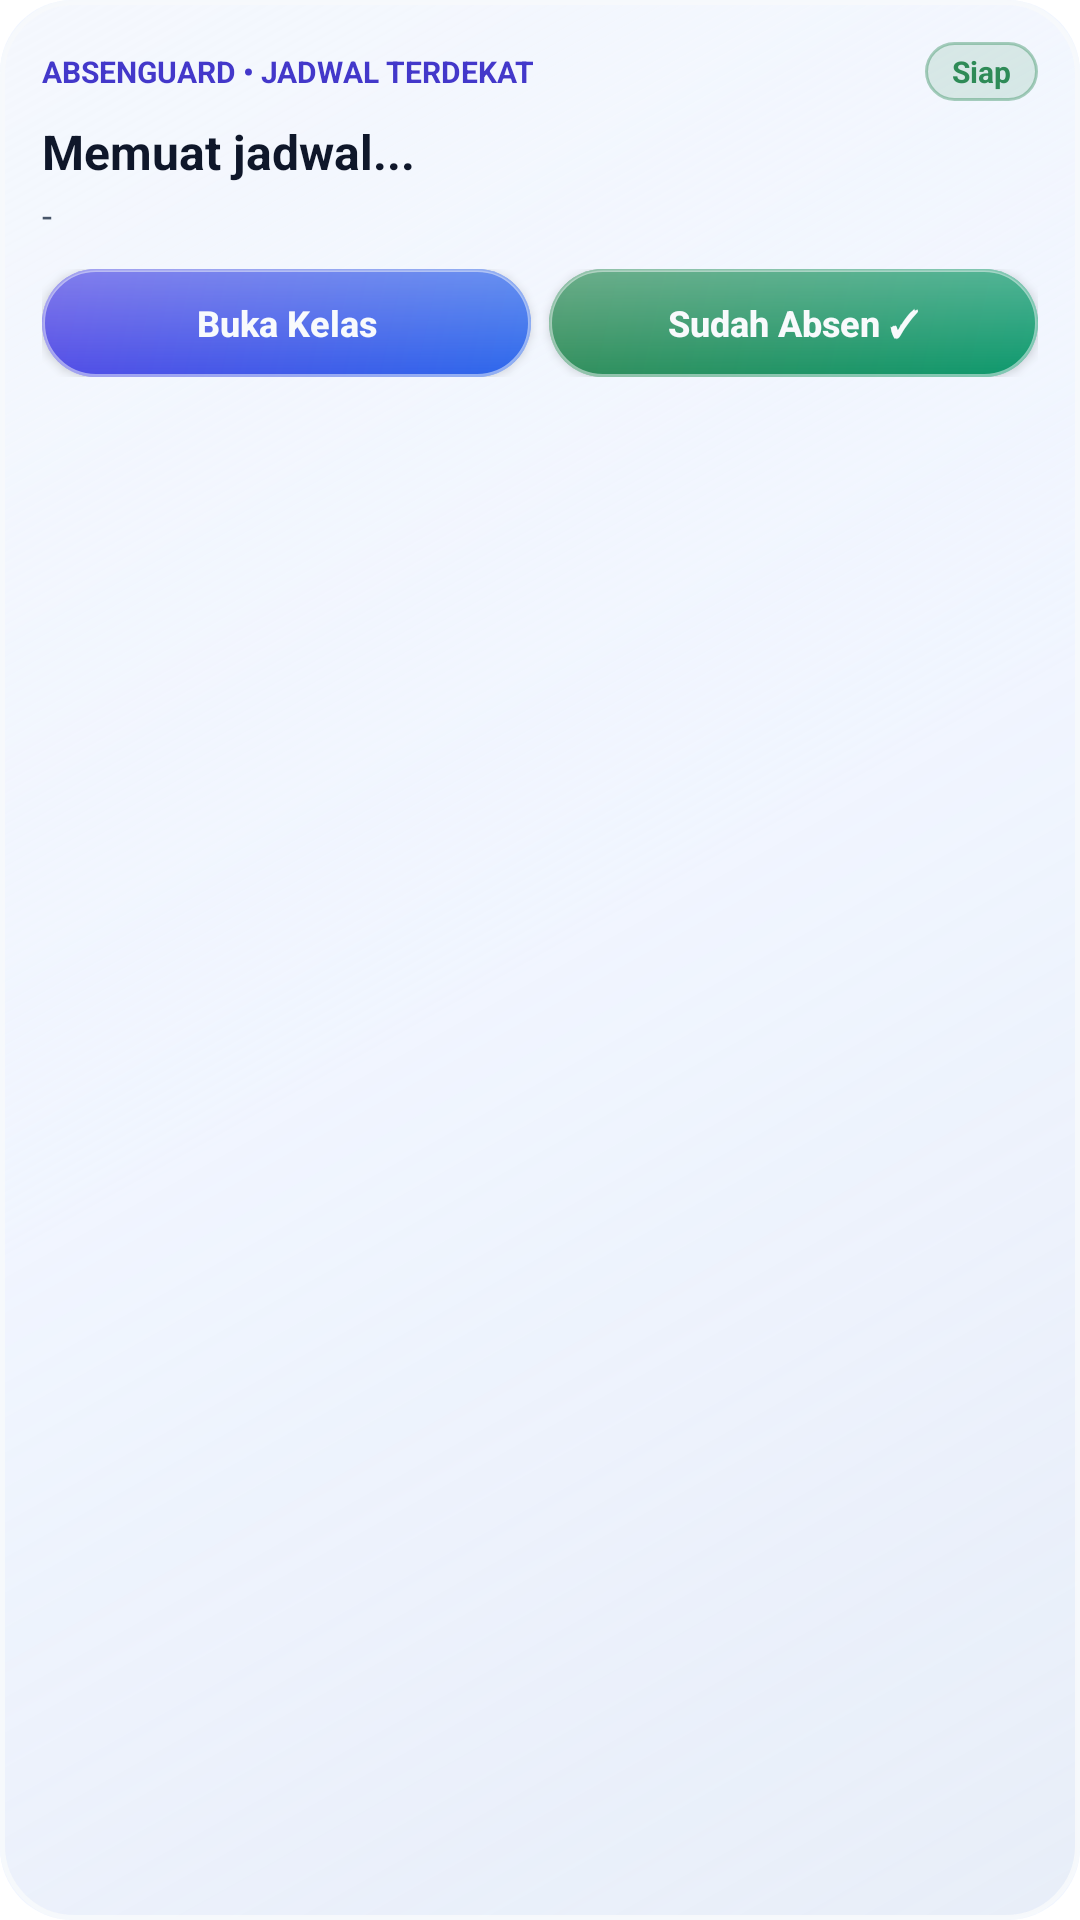

Here is an Android app screen rendered from its layout file. Give the layout XML and the strings, colors and styles it references.
<!-- AndroidManifest.xml: application theme Theme.AbsenGuard -->
<!-- res/layout/widget_next_class.xml -->
<?xml version="1.0" encoding="utf-8"?>
<LinearLayout xmlns:android="http://schemas.android.com/apk/res/android"
    android:id="@+id/widget_root"
    android:layout_width="match_parent"
    android:layout_height="match_parent"
    android:background="@drawable/widget_glass_bg"
    android:orientation="vertical"
    android:padding="14dp">

    <LinearLayout
        android:layout_width="match_parent"
        android:layout_height="wrap_content"
        android:gravity="center_vertical"
        android:orientation="horizontal">

        <TextView
            android:id="@+id/widget_header"
            android:layout_width="0dp"
            android:layout_height="wrap_content"
            android:layout_weight="1"
            android:text="ABSENGUARD • JADWAL TERDEKAT"
            android:textColor="#4338CA"
            android:textSize="10sp"
            android:textStyle="bold" />

        <TextView
            android:id="@+id/widget_status_badge"
            android:layout_width="wrap_content"
            android:layout_height="wrap_content"
            android:background="@drawable/widget_glass_pill"
            android:paddingLeft="9dp"
            android:paddingTop="3dp"
            android:paddingRight="9dp"
            android:paddingBottom="3dp"
            android:text="Siap"
            android:textColor="#2E8B57"
            android:textSize="10sp"
            android:textStyle="bold" />
    </LinearLayout>

    <TextView
        android:id="@+id/widget_course_name"
        android:layout_width="match_parent"
        android:layout_height="wrap_content"
        android:layout_marginTop="6dp"
        android:ellipsize="end"
        android:maxLines="1"
        android:text="Memuat jadwal..."
        android:textColor="#0F172A"
        android:textSize="16sp"
        android:textStyle="bold" />

    <TextView
        android:id="@+id/widget_time_room"
        android:layout_width="match_parent"
        android:layout_height="wrap_content"
        android:layout_marginTop="2dp"
        android:ellipsize="end"
        android:maxLines="1"
        android:text="-"
        android:textColor="#475569"
        android:textSize="12sp" />

    <LinearLayout
        android:layout_width="match_parent"
        android:layout_height="wrap_content"
        android:layout_marginTop="10dp"
        android:orientation="horizontal">

        <Button
            android:id="@+id/widget_btn_open_course"
            android:layout_width="0dp"
            android:layout_height="36dp"
            android:layout_marginEnd="6dp"
            android:layout_weight="1"
            android:background="@drawable/widget_glass_btn_open"
            android:text="Buka Kelas"
            android:textAllCaps="false"
            android:textColor="#F8FAFC"
            android:textSize="12sp"
            android:textStyle="bold" />

        <Button
            android:id="@+id/widget_btn_attend"
            android:layout_width="0dp"
            android:layout_height="36dp"
            android:layout_weight="1"
            android:background="@drawable/widget_glass_btn_attend"
            android:text="Sudah Absen ✓"
            android:textAllCaps="false"
            android:textColor="#F8FAFC"
            android:textSize="12sp"
            android:textStyle="bold" />
    </LinearLayout>
</LinearLayout>
<!-- resources referenced by this layout -->
<resources>
  <!-- drawable widget_glass_bg (drawable) -->
  <?xml version="1.0" encoding="utf-8"?>
  <layer-list xmlns:android="http://schemas.android.com/apk/res/android">
      <item>
          <shape android:shape="rectangle">
              <solid android:color="#D9EEF4FF" />
              <corners android:radius="24dp" />
          </shape>
      </item>
      <item>
          <shape android:shape="rectangle">
              <gradient
                  android:angle="315"
                  android:centerColor="#14F8FAFC"
                  android:endColor="#38CBD5E1"
                  android:startColor="#8CF8FAFC" />
              <corners android:radius="24dp" />
              <stroke
                  android:width="1.5dp"
                  android:color="#E6F8FAFC" />
          </shape>
      </item>
  </layer-list>
  <!-- drawable widget_glass_btn_attend (drawable) -->
  <?xml version="1.0" encoding="utf-8"?>
  <ripple xmlns:android="http://schemas.android.com/apk/res/android"
      android:color="#40F8FAFC">
      <item>
          <layer-list>
              <item>
                  <shape android:shape="rectangle">
                      <gradient
                          android:angle="315"
                          android:endColor="#059669"
                          android:startColor="#2E8B57" />
                      <corners android:radius="18dp" />
                  </shape>
              </item>
              <item>
                  <shape android:shape="rectangle">
                      <gradient
                          android:angle="270"
                          android:endColor="#08F8FAFC"
                          android:startColor="#4DF8FAFC" />
                      <corners android:radius="18dp" />
                      <stroke
                          android:width="1dp"
                          android:color="#80F8FAFC" />
                  </shape>
              </item>
          </layer-list>
      </item>
  </ripple>
  <!-- drawable widget_glass_btn_open (drawable) -->
  <?xml version="1.0" encoding="utf-8"?>
  <ripple xmlns:android="http://schemas.android.com/apk/res/android"
      android:color="#40F8FAFC">
      <item>
          <layer-list>
              <item>
                  <shape android:shape="rectangle">
                      <gradient
                          android:angle="315"
                          android:endColor="#2563EB"
                          android:startColor="#4F46E5" />
                      <corners android:radius="18dp" />
                  </shape>
              </item>
              <item>
                  <shape android:shape="rectangle">
                      <gradient
                          android:angle="270"
                          android:endColor="#08F8FAFC"
                          android:startColor="#4DF8FAFC" />
                      <corners android:radius="18dp" />
                      <stroke
                          android:width="1dp"
                          android:color="#80F8FAFC" />
                  </shape>
              </item>
          </layer-list>
      </item>
  </ripple>
  <!-- drawable widget_glass_pill (drawable) -->
  <?xml version="1.0" encoding="utf-8"?>
  <shape xmlns:android="http://schemas.android.com/apk/res/android"
      android:shape="rectangle">
      <solid android:color="#242E8B57" />
      <corners android:radius="14dp" />
      <stroke
          android:width="1dp"
          android:color="#662E8B57" />
  </shape>
  <style name="Theme.AbsenGuard" parent="Theme.MaterialComponents.Light.NoActionBar">
          <item name="android:statusBarColor">#EEF1F6</item>
          <item name="android:windowLightStatusBar">true</item>
      </style>
</resources>
